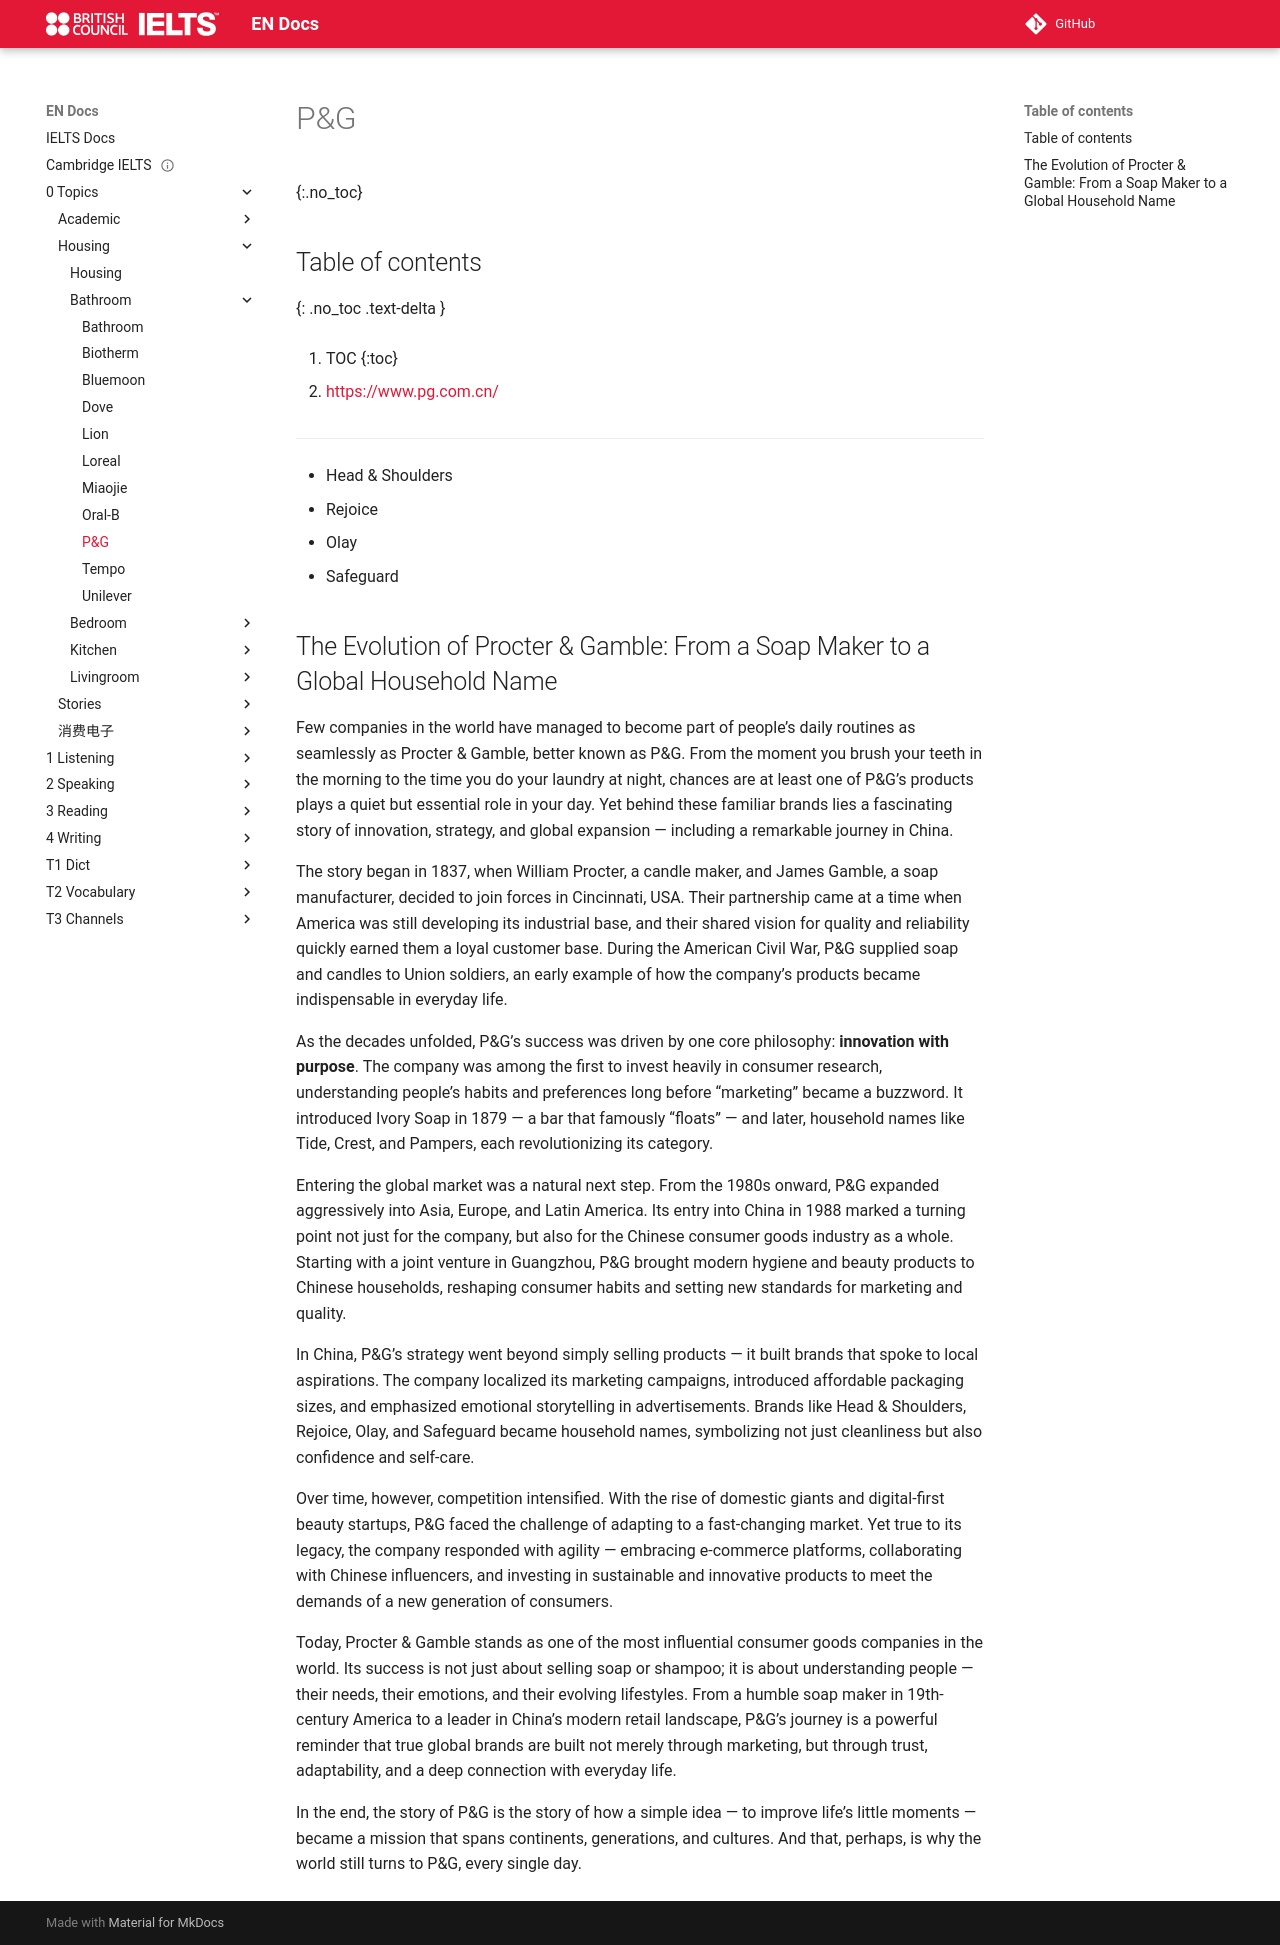

repository: abotw/Docs-IELTS · page: 0-Topics/Housing/Bathroom/pg/index.html · generator: mkdocs

---
title: P&G
layout: page
parent: Bathroom
date: 2025-11-06
url: https://www.pg.com.cn/
done: true
---

# P&G
{:.no_toc}

## Table of contents
{: .no_toc .text-delta }

1. TOC
{:toc}

- [https://www.pg.com.cn/](https://www.pg.com.cn/)

---

- Head & Shoulders
- Rejoice
- Olay
- Safeguard

## The Evolution of Procter & Gamble: From a Soap Maker to a Global Household Name

Few companies in the world have managed to become part of people’s daily routines as seamlessly as Procter & Gamble, better known as P&G. From the moment you brush your teeth in the morning to the time you do your laundry at night, chances are at least one of P&G’s products plays a quiet but essential role in your day. Yet behind these familiar brands lies a fascinating story of innovation, strategy, and global expansion — including a remarkable journey in China.

The story began in 1837, when William Procter, a candle maker, and James Gamble, a soap manufacturer, decided to join forces in Cincinnati, USA. Their partnership came at a time when America was still developing its industrial base, and their shared vision for quality and reliability quickly earned them a loyal customer base. During the American Civil War, P&G supplied soap and candles to Union soldiers, an early example of how the company’s products became indispensable in everyday life.

As the decades unfolded, P&G’s success was driven by one core philosophy: **innovation with purpose**. The company was among the first to invest heavily in consumer research, understanding people’s habits and preferences long before “marketing” became a buzzword. It introduced Ivory Soap in 1879 — a bar that famously “floats” — and later, household names like Tide, Crest, and Pampers, each revolutionizing its category.

Entering the global market was a natural next step. From the 1980s onward, P&G expanded aggressively into Asia, Europe, and Latin America. Its entry into China in 1988 marked a turning point not just for the company, but also for the Chinese consumer goods industry as a whole. Starting with a joint venture in Guangzhou, P&G brought modern hygiene and beauty products to Chinese households, reshaping consumer habits and setting new standards for marketing and quality.

In China, P&G’s strategy went beyond simply selling products — it built brands that spoke to local aspirations. The company localized its marketing campaigns, introduced affordable packaging sizes, and emphasized emotional storytelling in advertisements. Brands like Head & Shoulders, Rejoice, Olay, and Safeguard became household names, symbolizing not just cleanliness but also confidence and self-care.

Over time, however, competition intensified. With the rise of domestic giants and digital-first beauty startups, P&G faced the challenge of adapting to a fast-changing market. Yet true to its legacy, the company responded with agility — embracing e-commerce platforms, collaborating with Chinese influencers, and investing in sustainable and innovative products to meet the demands of a new generation of consumers.

Today, Procter & Gamble stands as one of the most influential consumer goods companies in the world. Its success is not just about selling soap or shampoo; it is about understanding people — their needs, their emotions, and their evolving lifestyles. From a humble soap maker in 19th-century America to a leader in China’s modern retail landscape, P&G’s journey is a powerful reminder that true global brands are built not merely through marketing, but through trust, adaptability, and a deep connection with everyday life.

In the end, the story of P&G is the story of how a simple idea — to improve life’s little moments — became a mission that spans continents, generations, and cultures. And that, perhaps, is why the world still turns to P&G, every single day.
